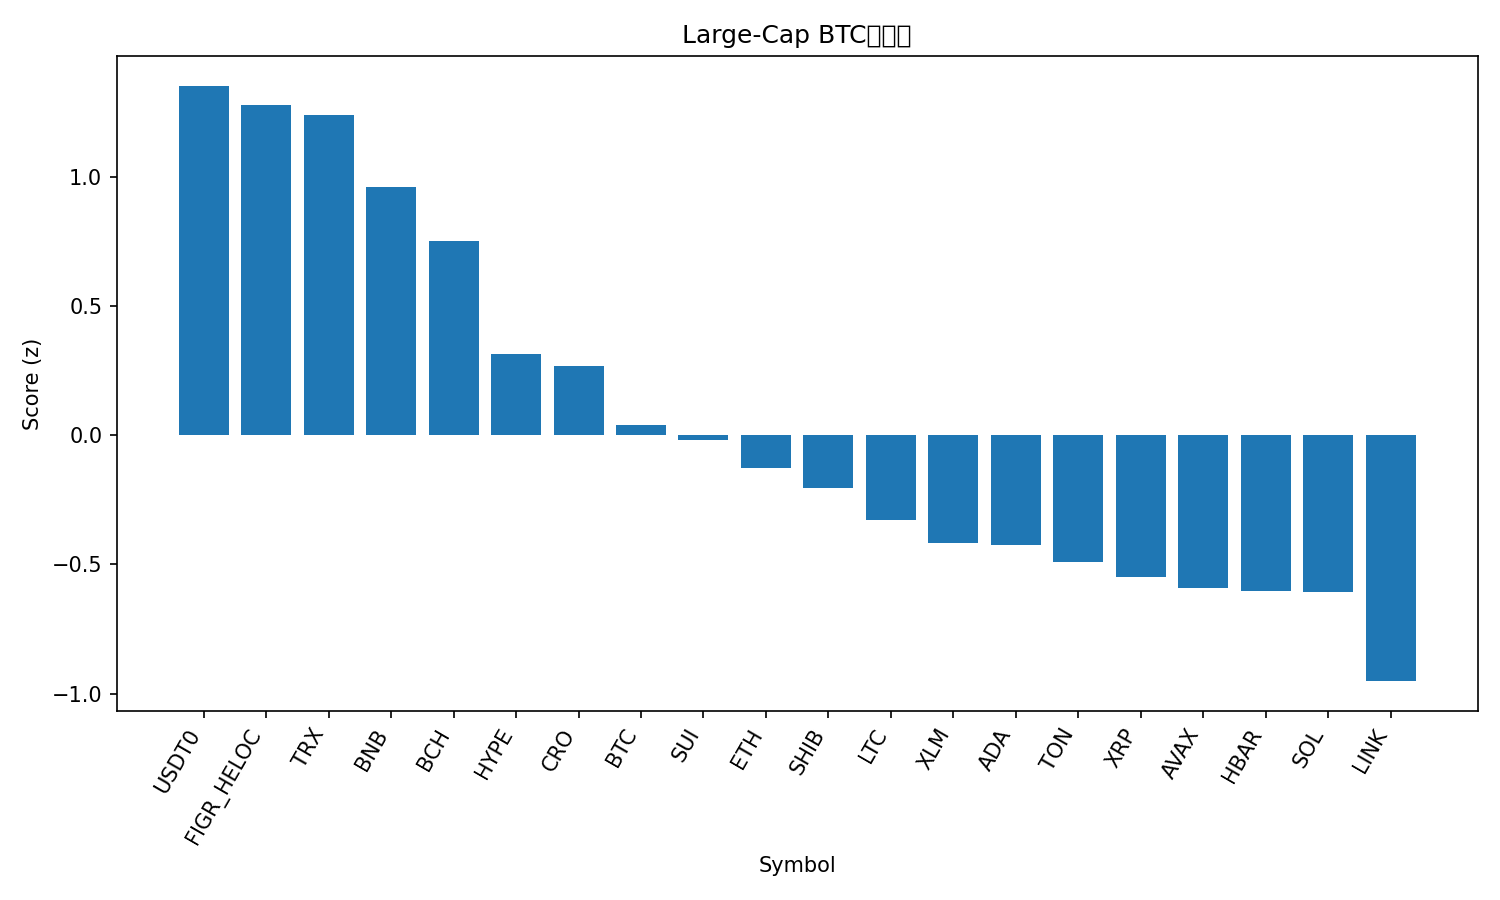

The data file committed next to this chart (first rows):
rank, name, symbol, price_btc, price_usd, pct_1h_btc, pct_24h_btc, pct_7d_btc, market_cap_rank, market_cap_usd, volume_usd, score
1, USDT0, USDT0, 9.18e-06, 1.001, 0.484, 2.608, 7.132, 34, 6309570281, 856642878, 1.355
2, Figure Heloc, FIGR_HELOC, 9.23e-06, 1.007, 0.423, 3.239, 4.222, 17, 12765319809, 19487452, 1.281
3, TRON, TRX, 3.06e-06, 0.3334, 0.5329, 1.944, 2.791, 10, 31568441113, 925003496, 1.242
4, BNB, BNB, 0.008693, 947.4, 0.7413, -2.197, 2.277, 5, 131746510368, 2552057365, 0.9629
5, Bitcoin Cash, BCH, 0.004981, 543.2, 0.3783, 1.519, -4.583, 22, 10826099101, 432184446, 0.7524
6, Hyperliquid, HYPE, 0.0003855, 42.04, 0.3655, 1.11, -20.6, 19, 11373563054, 1212092108, 0.3168
7, Cronos, CRO, 1.79e-06, 0.1956, -0.1057, 4.648, -10.67, 31, 6808415950, 104374027, 0.2679
8, Bitcoin, BTC, 1.0, 109075, 0.0, 0.0, 0.0, 1, 2173671617836, 71018719179, 0.03858
9, Sui, SUI, 2.875e-05, 3.14, 0.2796, -1.351, -12.41, 21, 11195215690, 1632424753, -0.01787
10, Ethereum, ETH, 0.0359, 3916, 0.004022, -0.02867, -7.575, 2, 473035285241, 57546968460, -0.1278
11, Shiba Inu, SHIB, 1.06941e-10, 1.166e-05, -0.0459, 0.09644, -5.686, 30, 6871905373, 232580452, -0.2056
12, Litecoin, LTC, 0.0009416, 102.7, -0.1984, 1.053, -5.989, 28, 7837260688, 555322927, -0.3266
13, Stellar, XLM, 3.23e-06, 0.352, -0.1444, -0.4606, -3.868, 20, 11222092854, 259400403, -0.4164
14, Cardano, ADA, 7.07e-06, 0.7707, -0.08651, -0.309, -9.782, 11, 28156200337, 1924317649, -0.4237
15, Toncoin, TON, 2.441e-05, 2.66, 0.05199, -2.258, -10.06, 32, 6773602517, 167847680, -0.4905
16, XRP, XRP, 2.518e-05, 2.75, -0.1633, -1.284, -3.369, 4, 164228798119, 8717986660, -0.5501
17, Avalanche, AVAX, 0.0002582, 28.16, 0.4075, -6.637, -12.21, 18, 11883443004, 1487022359, -0.5923
18, Hedera, HBAR, 1.9e-06, 0.2068, -0.1168, -1.189, -9.525, 25, 8768216193, 286971400, -0.6039
19, Solana, SOL, 0.00179, 195.3, 0.03124, -2.222, -14.72, 6, 106025515339, 11336680404, -0.6083
20, Chainlink, LINK, 0.000186, 20.28, -0.286, -1.345, -11.28, 16, 13752202356, 1124634825, -0.9519
21, Dogecoin, DOGE, 2.07e-06, 0.2257, -0.3033, -1.065, -12.45, 8, 34085127054, 3767126822, -0.9617
